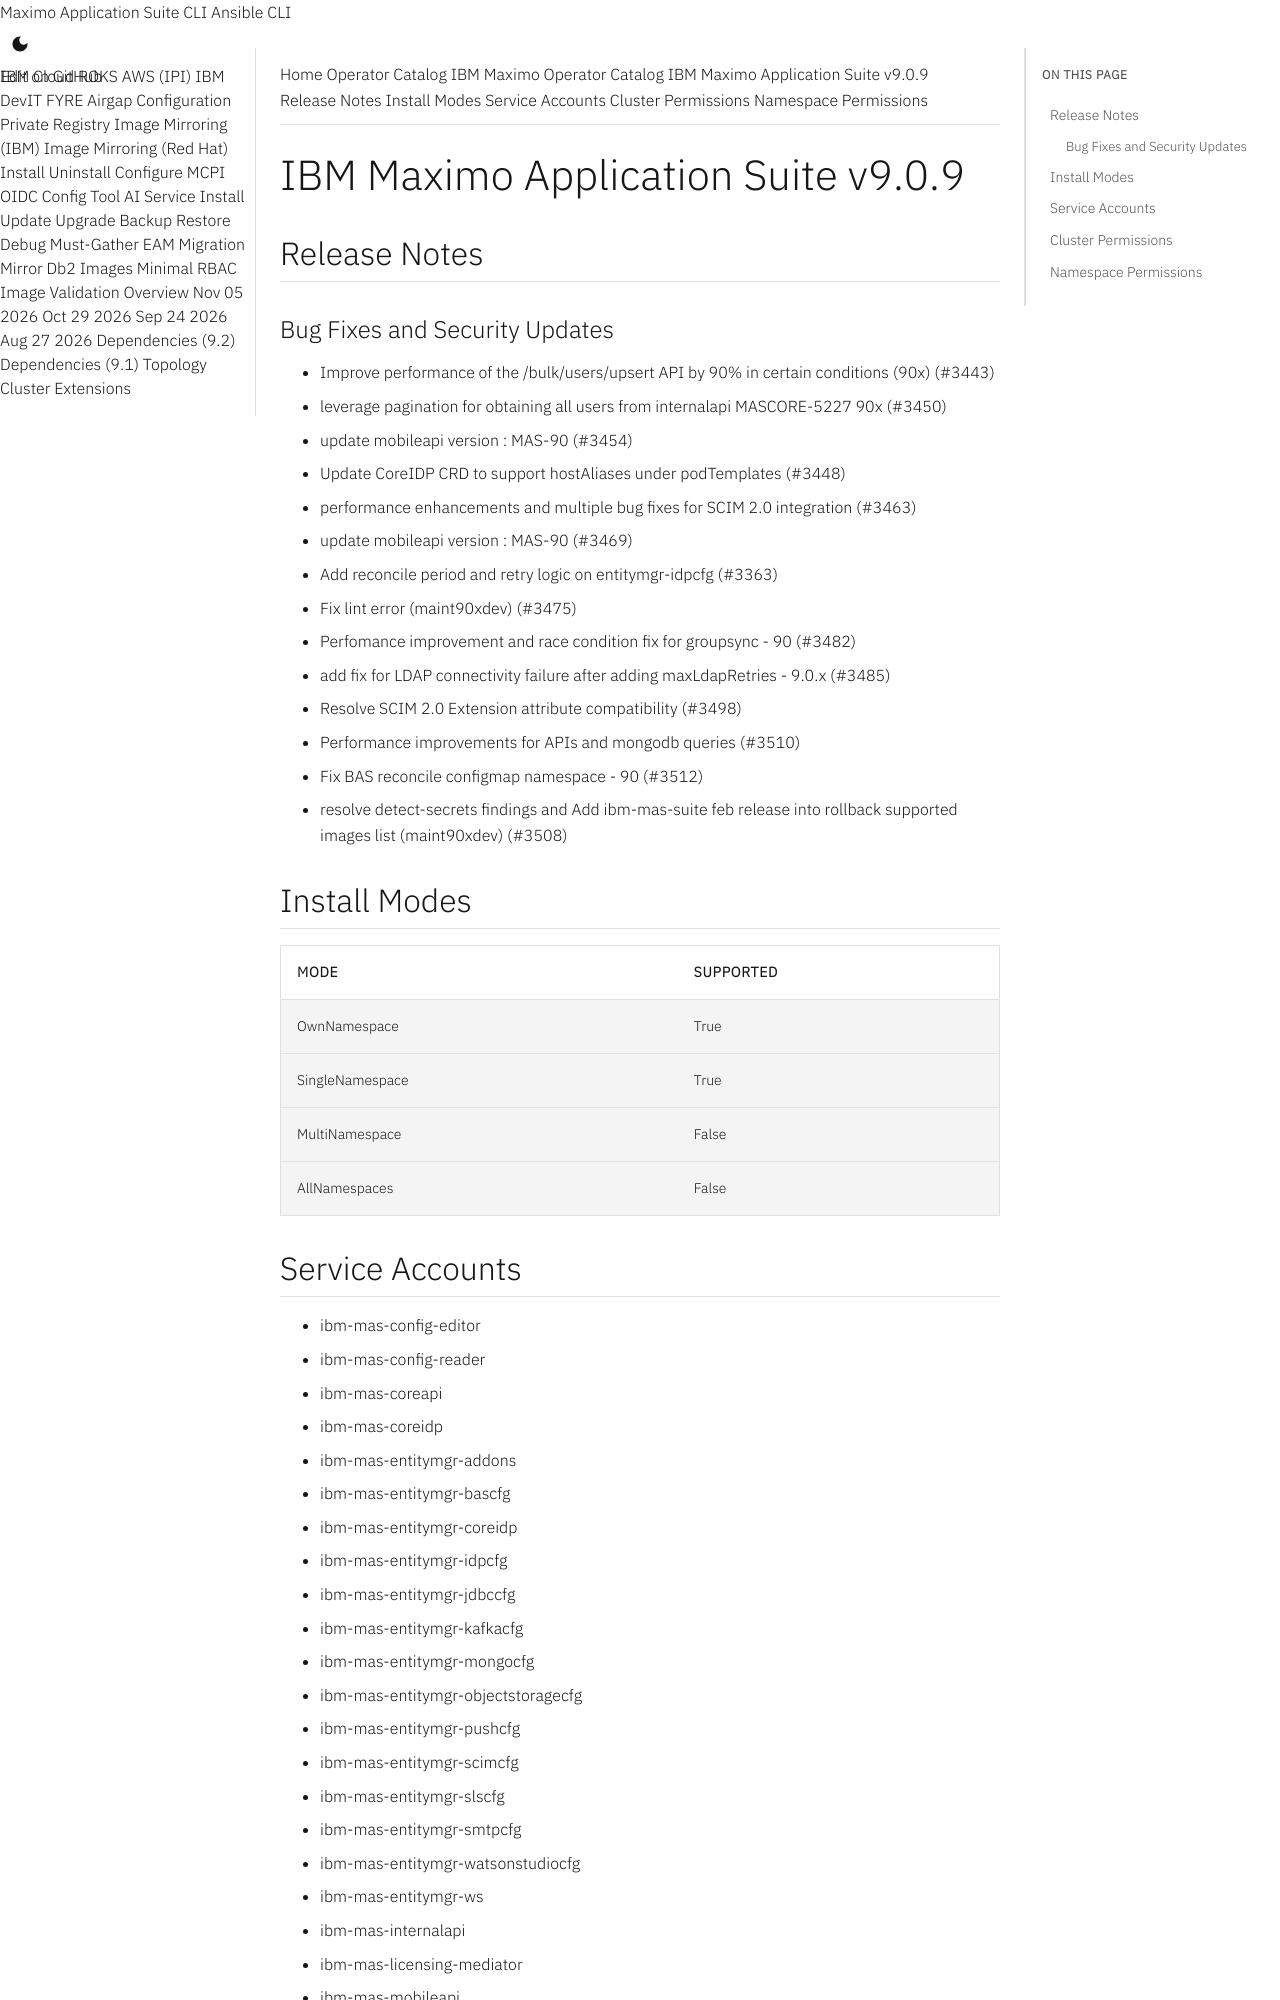

repository: ibm-mas/cli · page: catalogs/packages/ibm-mas/9.0.9/index.html · generator: mkdocs

extra_breadcrumb_title_1: Operator Catalog
extra_breadcrumb_title_2: IBM Maximo Operator Catalog
extra_breadcrumb_url_2: ../../../
nav_title: Operator Catalog

IBM Maximo Application Suite v9.0.9
================================================================================

Release Notes
--------------------------------------------------------------------------------
### Bug Fixes and Security Updates
- Improve performance of the /bulk/users/upsert API by 90% in certain conditions (90x) (#3443)
- leverage pagination for obtaining all users from internalapi MASCORE-5227 90x (#3450)
- update mobileapi version : MAS-90 (#3454)
- Update CoreIDP CRD to support hostAliases under podTemplates (#3448)
- performance enhancements and multiple bug fixes for SCIM 2.0 integration (#3463)
- update mobileapi version : MAS-90 (#3469)
- Add reconcile period and retry logic on entitymgr-idpcfg (#3363)
- Fix lint error (maint90xdev) (#3475)
- Perfomance improvement and race condition fix for groupsync - 90 (#3482)
- add fix for LDAP connectivity failure after adding maxLdapRetries - 9.0.x (#3485)
- Resolve SCIM 2.0 Extension attribute compatibility (#3498)
- Performance improvements for APIs and mongodb queries (#3510)
- Fix BAS reconcile configmap namespace - 90 (#3512)
- resolve detect-secrets findings and Add ibm-mas-suite feb release into rollback supported images list (maint90xdev) (#3508)

Install Modes
--------------------------------------------------------------------------------
| Mode                 | Supported |
| :------------------- | :-------- |
| OwnNamespace         | True      |
| SingleNamespace      | True      |
| MultiNamespace       | False     |
| AllNamespaces        | False     |

Service Accounts
--------------------------------------------------------------------------------
- ibm-mas-config-editor
- ibm-mas-config-reader
- ibm-mas-coreapi
- ibm-mas-coreidp
- ibm-mas-entitymgr-addons
- ibm-mas-entitymgr-bascfg
- ibm-mas-entitymgr-coreidp
- ibm-mas-entitymgr-idpcfg
- ibm-mas-entitymgr-jdbccfg
- ibm-mas-entitymgr-kafkacfg
- ibm-mas-entitymgr-mongocfg
- ibm-mas-entitymgr-objectstoragecfg
- ibm-mas-entitymgr-pushcfg
- ibm-mas-entitymgr-scimcfg
- ibm-mas-entitymgr-slscfg
- ibm-mas-entitymgr-smtpcfg
- ibm-mas-entitymgr-watsonstudiocfg
- ibm-mas-entitymgr-ws
- ibm-mas-internalapi
- ibm-mas-licensing-mediator
- ibm-mas-mobileapi
- ibm-mas-monagent-mas
- ibm-mas-nopriv
- ibm-mas-scim-agent
